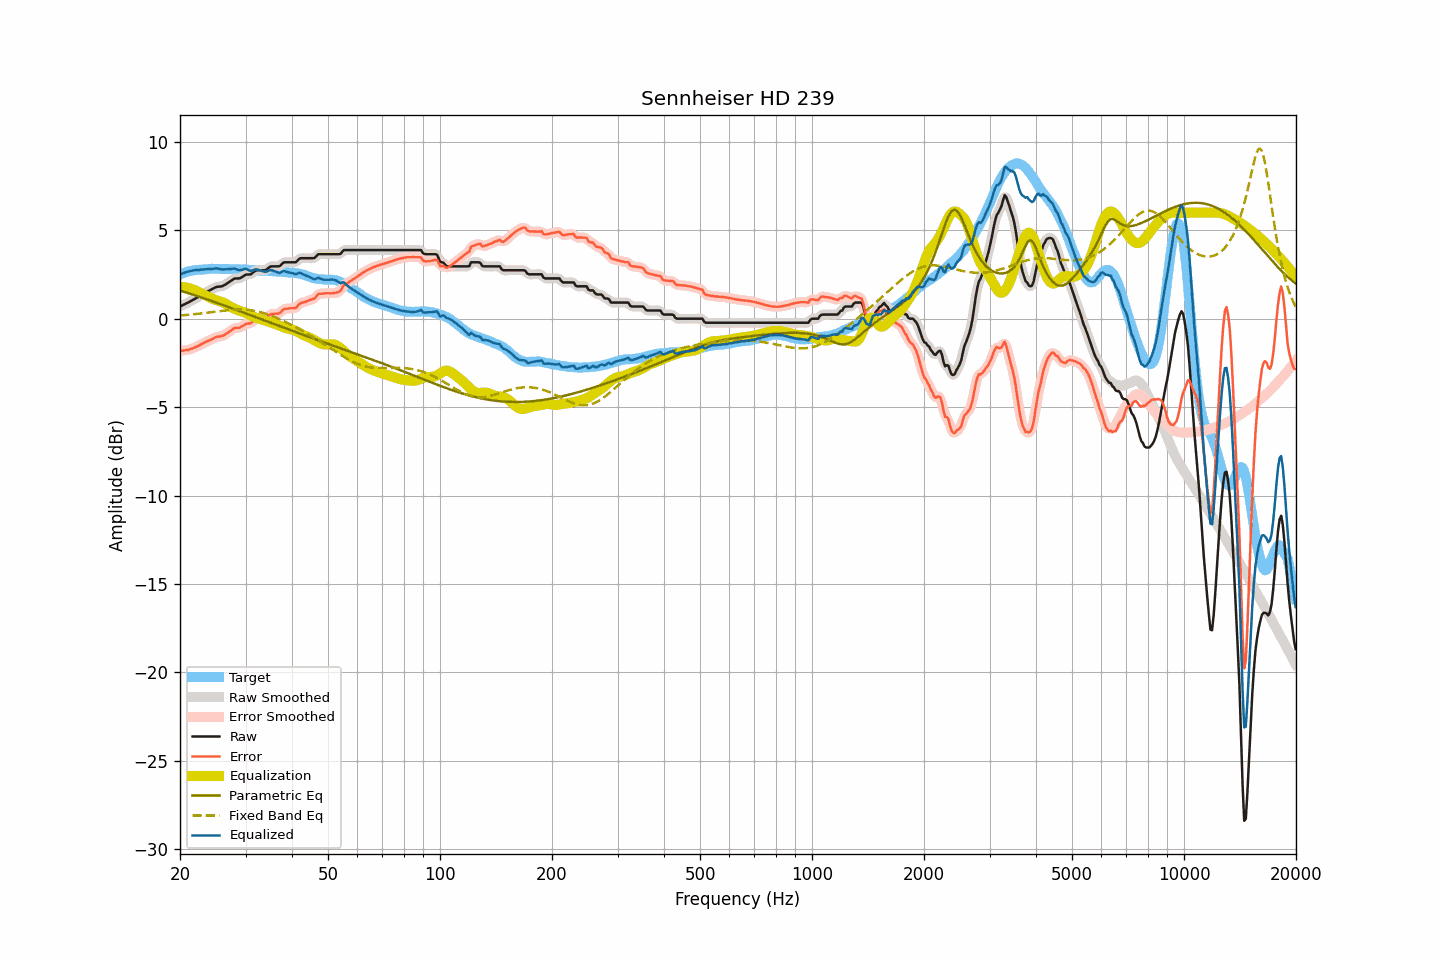

Source data for this figure (header and first rows):
frequency, raw, smoothed, error, error_smoothed, equalization, parametric_eq, fixed_band_eq, equalized_raw, equalized_smoothed, target
20.00, 0.70, 0.70, -1.81, -1.81, 1.81, 1.60, 0.19, 2.51, 2.51, 2.51
20.20, 0.74, 0.74, -1.81, -1.81, 1.81, 1.57, 0.20, 2.55, 2.55, 2.55
20.40, 0.79, 0.79, -1.79, -1.80, 1.80, 1.54, 0.20, 2.59, 2.58, 2.58
20.61, 0.83, 0.83, -1.78, -1.78, 1.79, 1.51, 0.21, 2.61, 2.62, 2.61
20.81, 0.88, 0.88, -1.77, -1.77, 1.77, 1.48, 0.22, 2.65, 2.65, 2.65
21.02, 0.92, 0.92, -1.77, -1.76, 1.75, 1.45, 0.23, 2.67, 2.67, 2.69
21.23, 0.97, 0.97, -1.73, -1.73, 1.73, 1.43, 0.23, 2.70, 2.70, 2.70
21.44, 1.02, 1.02, -1.70, -1.70, 1.70, 1.40, 0.24, 2.72, 2.72, 2.72
21.66, 1.07, 1.07, -1.67, -1.66, 1.67, 1.37, 0.25, 2.73, 2.74, 2.74
21.87, 1.12, 1.12, -1.63, -1.63, 1.63, 1.34, 0.26, 2.75, 2.75, 2.75
22.09, 1.17, 1.17, -1.60, -1.59, 1.59, 1.31, 0.27, 2.76, 2.76, 2.76
22.31, 1.22, 1.22, -1.54, -1.55, 1.55, 1.28, 0.28, 2.77, 2.77, 2.76
22.54, 1.27, 1.27, -1.51, -1.50, 1.50, 1.25, 0.29, 2.77, 2.77, 2.77
22.76, 1.33, 1.32, -1.45, -1.45, 1.46, 1.22, 0.30, 2.78, 2.78, 2.78
22.99, 1.38, 1.38, -1.40, -1.41, 1.41, 1.19, 0.31, 2.79, 2.79, 2.78
23.22, 1.43, 1.43, -1.36, -1.36, 1.36, 1.15, 0.32, 2.79, 2.80, 2.79
23.45, 1.49, 1.48, -1.31, -1.31, 1.32, 1.12, 0.33, 2.81, 2.80, 2.80
23.69, 1.54, 1.54, -1.27, -1.27, 1.27, 1.09, 0.35, 2.81, 2.81, 2.81
23.92, 1.59, 1.59, -1.23, -1.23, 1.22, 1.06, 0.36, 2.81, 2.81, 2.82
24.16, 1.64, 1.64, -1.19, -1.19, 1.18, 1.03, 0.37, 2.82, 2.82, 2.83
24.40, 1.69, 1.69, -1.15, -1.14, 1.14, 1.00, 0.38, 2.83, 2.83, 2.84
24.65, 1.73, 1.73, -1.10, -1.10, 1.10, 0.97, 0.39, 2.83, 2.84, 2.83
24.89, 1.78, 1.77, -1.05, -1.05, 1.07, 0.93, 0.40, 2.85, 2.85, 2.83
25.14, 1.81, 1.80, -1.02, -1.02, 1.04, 0.90, 0.41, 2.85, 2.85, 2.82
25.39, 1.82, 1.82, -1.00, -1.00, 1.01, 0.87, 0.43, 2.83, 2.83, 2.82
25.65, 1.83, 1.83, -0.99, -0.99, 0.98, 0.84, 0.44, 2.81, 2.81, 2.82
25.91, 1.84, 1.85, -0.97, -0.97, 0.95, 0.81, 0.45, 2.79, 2.80, 2.81
26.16, 1.88, 1.88, -0.94, -0.94, 0.92, 0.77, 0.46, 2.79, 2.79, 2.82
26.43, 1.93, 1.93, -0.89, -0.89, 0.87, 0.74, 0.47, 2.80, 2.80, 2.82
26.69, 1.99, 1.99, -0.83, -0.83, 0.82, 0.71, 0.48, 2.81, 2.81, 2.82
26.96, 2.05, 2.05, -0.77, -0.77, 0.76, 0.67, 0.49, 2.81, 2.81, 2.82
27.23, 2.11, 2.11, -0.71, -0.71, 0.71, 0.64, 0.49, 2.82, 2.82, 2.82
27.50, 2.17, 2.17, -0.65, -0.64, 0.66, 0.61, 0.50, 2.82, 2.83, 2.81
27.77, 2.23, 2.23, -0.57, -0.58, 0.61, 0.58, 0.51, 2.84, 2.84, 2.80
28.05, 2.28, 2.27, -0.52, -0.53, 0.57, 0.54, 0.51, 2.85, 2.83, 2.80
28.33, 2.28, 2.28, -0.51, -0.51, 0.53, 0.51, 0.52, 2.81, 2.81, 2.79
28.62, 2.29, 2.29, -0.51, -0.51, 0.49, 0.47, 0.52, 2.78, 2.78, 2.80
28.90, 2.29, 2.30, -0.51, -0.49, 0.46, 0.44, 0.52, 2.75, 2.76, 2.80
29.19, 2.33, 2.33, -0.46, -0.46, 0.43, 0.41, 0.52, 2.76, 2.76, 2.78
29.48, 2.39, 2.39, -0.40, -0.40, 0.40, 0.37, 0.52, 2.79, 2.79, 2.79
29.78, 2.45, 2.45, -0.34, -0.34, 0.37, 0.34, 0.52, 2.82, 2.82, 2.79
30.08, 2.50, 2.49, -0.29, -0.30, 0.33, 0.31, 0.51, 2.83, 2.82, 2.79
30.38, 2.51, 2.50, -0.27, -0.28, 0.29, 0.27, 0.50, 2.80, 2.79, 2.78
30.68, 2.51, 2.51, -0.27, -0.26, 0.24, 0.24, 0.49, 2.75, 2.75, 2.78
30.99, 2.52, 2.54, -0.25, -0.23, 0.19, 0.20, 0.48, 2.71, 2.72, 2.76
31.30, 2.59, 2.59, -0.17, -0.17, 0.14, 0.17, 0.47, 2.73, 2.73, 2.76
31.61, 2.66, 2.66, -0.10, -0.10, 0.10, 0.14, 0.46, 2.76, 2.76, 2.76
31.93, 2.73, 2.71, -0.02, -0.03, 0.07, 0.10, 0.44, 2.80, 2.78, 2.75
32.24, 2.75, 2.74, 0.01, 0.01, 0.04, 0.07, 0.42, 2.79, 2.79, 2.73
32.57, 2.75, 2.75, 0.02, 0.02, 0.01, 0.03, 0.40, 2.76, 2.77, 2.73
32.89, 2.75, 2.75, 0.02, 0.02, -0.01, -0.00, 0.38, 2.74, 2.74, 2.73
33.22, 2.75, 2.74, 0.02, 0.02, -0.04, -0.04, 0.35, 2.71, 2.70, 2.73
33.55, 2.75, 2.74, 0.02, 0.02, -0.07, -0.07, 0.33, 2.68, 2.68, 2.72
33.89, 2.75, 2.76, 0.03, 0.04, -0.09, -0.10, 0.30, 2.66, 2.67, 2.72
34.23, 2.80, 2.81, 0.08, 0.10, -0.12, -0.14, 0.27, 2.67, 2.69, 2.72
34.57, 2.88, 2.87, 0.17, 0.16, -0.16, -0.17, 0.24, 2.72, 2.72, 2.70
34.92, 2.95, 2.93, 0.25, 0.23, -0.19, -0.21, 0.20, 2.76, 2.75, 2.70
35.27, 2.97, 2.97, 0.27, 0.27, -0.22, -0.24, 0.17, 2.75, 2.75, 2.70
35.62, 2.97, 2.97, 0.28, 0.29, -0.25, -0.27, 0.13, 2.72, 2.72, 2.68
35.97, 2.97, 2.97, 0.29, 0.29, -0.29, -0.31, 0.09, 2.68, 2.68, 2.68
... 635 more rows
